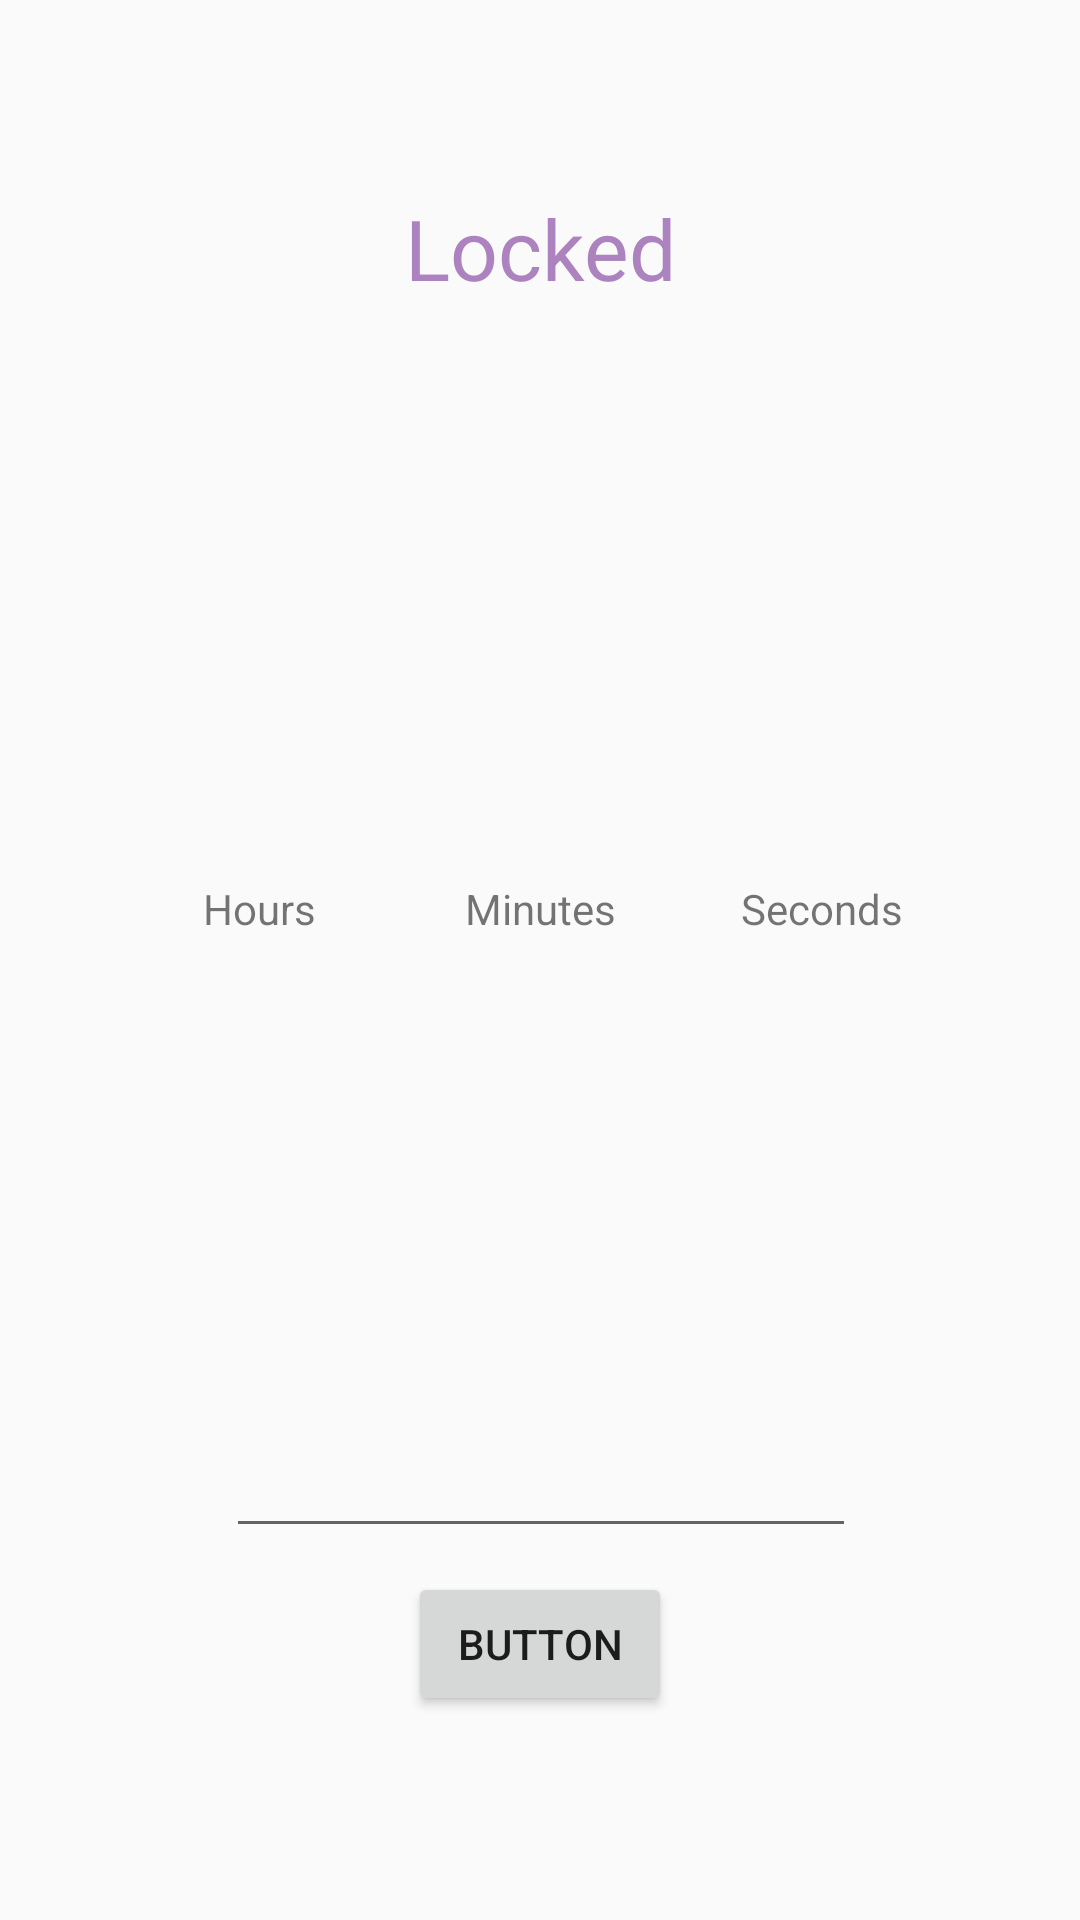

Layout XML and referenced resources for this Android screen:
<!-- AndroidManifest.xml: application theme Theme.AppCompat.Light.NoActionBar -->
<!-- res/layout/persist_activity_call.xml -->
<?xml version="1.0" encoding="utf-8"?>

<android.support.constraint.ConstraintLayout xmlns:android="http://schemas.android.com/apk/res/android"
    xmlns:app="http://schemas.android.com/apk/res-auto"
    xmlns:tools="http://schemas.android.com/tools"
    android:layout_width="match_parent"
    android:layout_height="match_parent">

    <TextView
        android:id="@+id/time_left_title"
        android:layout_width="wrap_content"
        android:layout_height="wrap_content"
        android:layout_marginTop="64dp"
        android:text="@string/persist_time_left"
        android:textAlignment="center"
        android:textColor="@color/electricPurple"
        android:textSize="28sp"
        app:layout_constraintLeft_toLeftOf="parent"
        app:layout_constraintRight_toRightOf="parent"
        app:layout_constraintTop_toTopOf="parent" />

    <TextView
        android:id="@+id/hours_text_view"
        android:layout_width="wrap_content"
        android:layout_height="wrap_content"
        android:layout_marginEnd="8dp"
        android:layout_marginStart="8dp"
        android:layout_marginTop="8dp"
        android:text="@string/text_view_hour_picker"
        app:layout_constraintEnd_toEndOf="@+id/text_view_hours_left_persist"
        app:layout_constraintHorizontal_bias="0.52"
        app:layout_constraintStart_toStartOf="@+id/text_view_hours_left_persist"
        app:layout_constraintTop_toBottomOf="@+id/text_view_hours_left_persist" />

    <TextView
        android:id="@+id/minutes_text_view"
        android:layout_width="wrap_content"
        android:layout_height="wrap_content"
        android:layout_marginEnd="8dp"
        android:layout_marginStart="8dp"
        android:text="@string/text_view_minute_picker"
        app:layout_constraintBottom_toBottomOf="@+id/hours_text_view"
        app:layout_constraintEnd_toEndOf="@+id/text_view_minutes_left_persist"
        app:layout_constraintStart_toStartOf="@+id/text_view_minutes_left_persist" />

    <TextView
        android:id="@+id/text_view_hours_left_persist"
        android:layout_width="78dp"
        android:layout_height="100dp"
        android:layout_marginEnd="8dp"
        android:layout_marginRight="8dp"
        android:text=""
        android:textAlignment="center"
        android:textSize="32sp"
        app:layout_constraintEnd_toStartOf="@+id/text_view_minutes_left_persist"
        app:layout_constraintHorizontal_bias="0.5"
        app:layout_constraintHorizontal_chainStyle="packed"
        app:layout_constraintStart_toStartOf="parent"
        app:layout_constraintTop_toTopOf="@+id/text_view_seconds_left_persist" />

    <TextView
        android:id="@+id/text_view_seconds_left_persist"
        android:layout_width="78dp"
        android:layout_height="100dp"
        android:layout_marginLeft="8dp"
        android:layout_marginStart="8dp"
        android:layout_marginTop="84dp"
        android:text=""
        android:textAlignment="center"
        android:textSize="32sp"
        app:layout_constraintEnd_toEndOf="parent"
        app:layout_constraintHorizontal_bias="0.5"
        app:layout_constraintStart_toEndOf="@+id/text_view_minutes_left_persist"
        app:layout_constraintTop_toBottomOf="@+id/time_left_title" />

    <TextView
        android:id="@+id/text_view_minutes_left_persist"
        android:layout_width="78dp"
        android:layout_height="100dp"
        android:layout_marginEnd="8dp"
        android:layout_marginStart="8dp"
        android:text=""
        android:textAlignment="center"
        android:textSize="32sp"
        app:layout_constraintEnd_toStartOf="@+id/text_view_seconds_left_persist"
        app:layout_constraintHorizontal_bias="0.5"
        app:layout_constraintStart_toEndOf="@+id/text_view_hours_left_persist"
        app:layout_constraintTop_toTopOf="@+id/text_view_seconds_left_persist" />

    <TextView
        android:id="@+id/seconds_text_view"
        android:layout_width="wrap_content"
        android:layout_height="wrap_content"
        android:layout_marginEnd="8dp"
        android:layout_marginStart="8dp"
        android:text="@string/text_view_seconds"
        app:layout_constraintBottom_toBottomOf="@+id/minutes_text_view"
        app:layout_constraintEnd_toEndOf="@+id/text_view_seconds_left_persist"
        app:layout_constraintStart_toStartOf="@+id/text_view_seconds_left_persist" />

    <Button
        android:id="@+id/button_dial_and_call"
        android:layout_width="wrap_content"
        android:layout_height="wrap_content"
        android:layout_marginBottom="68dp"
        android:layout_marginEnd="8dp"
        android:layout_marginStart="8dp"
        android:text="Button"
        app:layout_constraintBottom_toBottomOf="parent"
        app:layout_constraintEnd_toEndOf="parent"
        app:layout_constraintStart_toStartOf="parent" />

    <EditText
        android:id="@+id/phone_number_edit_text"
        android:layout_width="wrap_content"
        android:layout_height="wrap_content"
        android:layout_marginBottom="8dp"
        android:ems="10"
        android:inputType="phone"
        app:layout_constraintBottom_toTopOf="@+id/button_dial_and_call"
        app:layout_constraintEnd_toEndOf="parent"
        app:layout_constraintHorizontal_bias="0.502"
        app:layout_constraintStart_toStartOf="parent" />

</android.support.constraint.ConstraintLayout>
<!-- resources referenced by this layout -->
<resources>
  <color name="electricPurple">#AC83BF</color>
  <string name="persist_time_left">Locked</string>
  <string name="text_view_hour_picker">Hours</string>
  <string name="text_view_minute_picker">Minutes</string>
  <string name="text_view_seconds">Seconds</string>
</resources>
